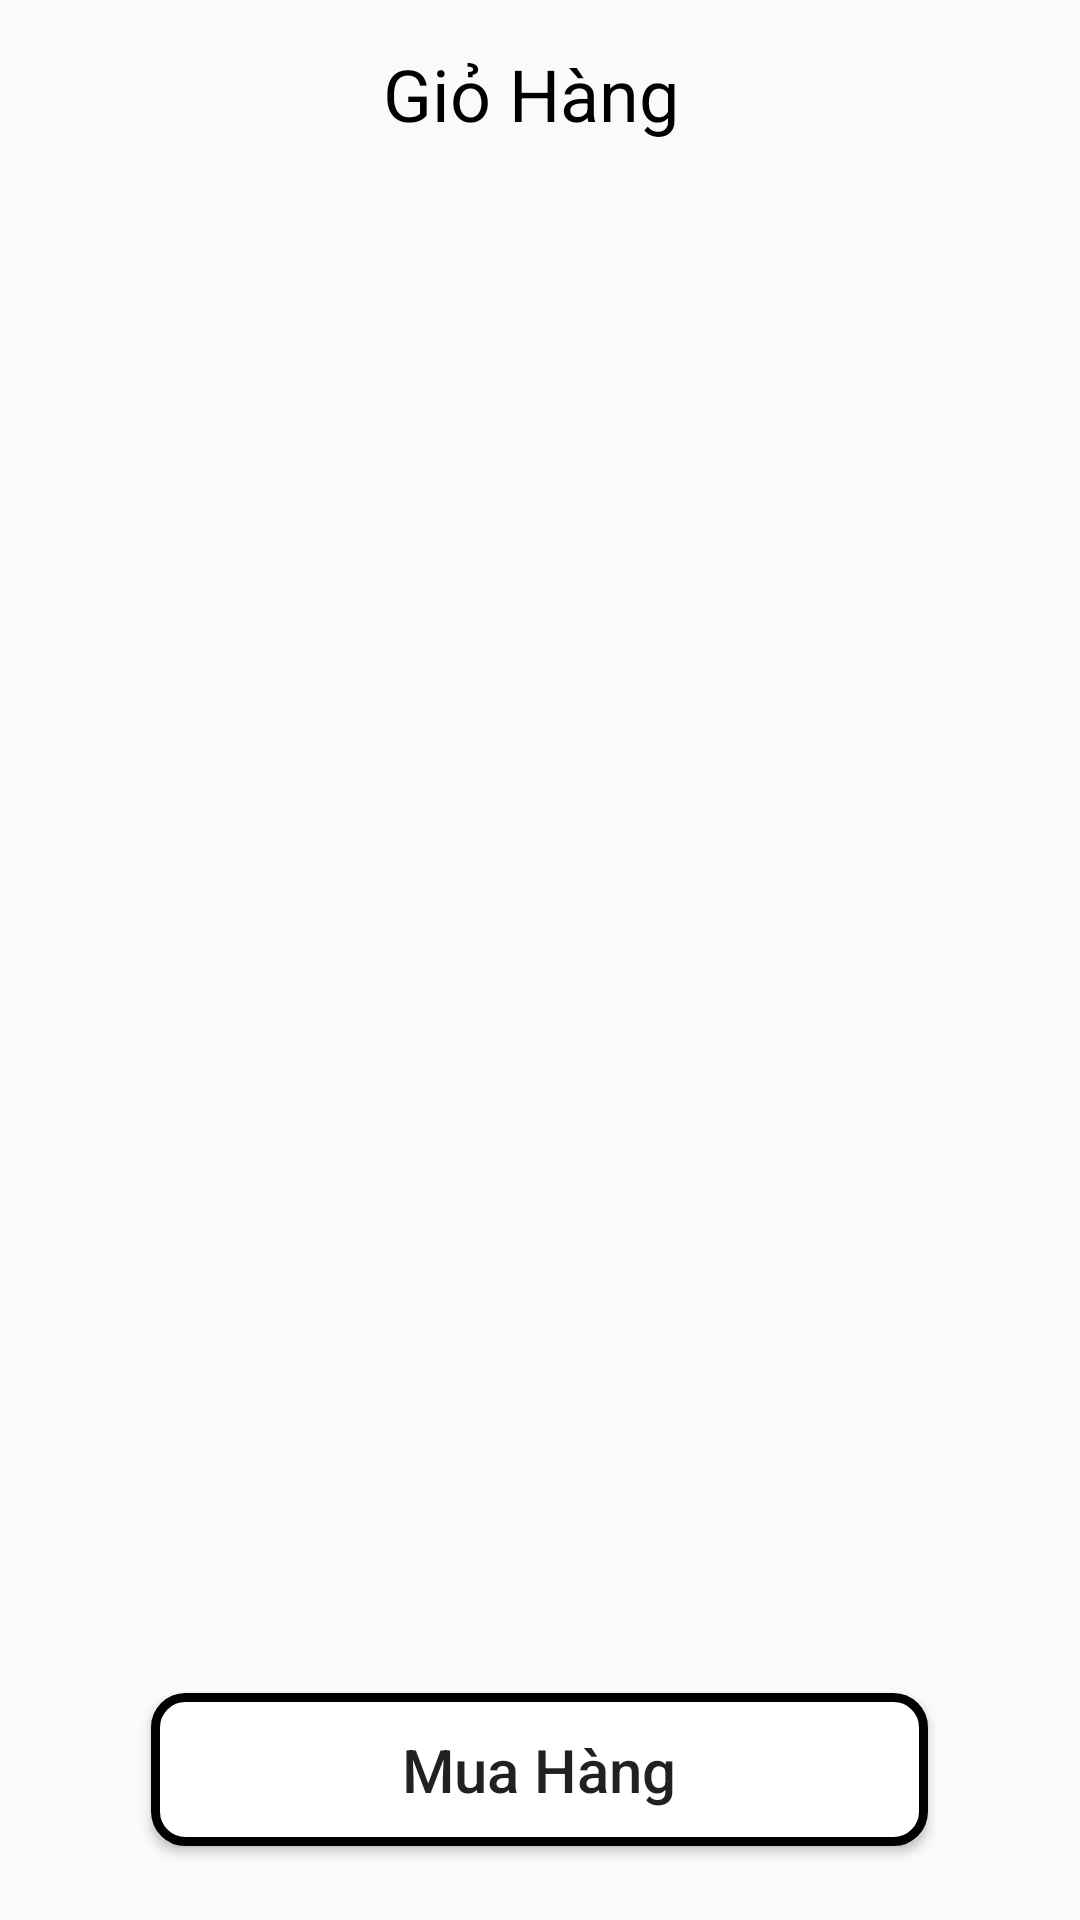

This screen was rendered from an Android layout file. Write that file and the resources it references.
<!-- AndroidManifest.xml: application theme Theme.SmartDealFireBase -->
<!-- res/layout/fragment_cart.xml -->
<?xml version="1.0" encoding="utf-8"?>
<FrameLayout xmlns:android="http://schemas.android.com/apk/res/android"
    xmlns:tools="http://schemas.android.com/tools"
    android:id="@+id/framelayourCart"
    android:layout_width="match_parent"
    android:layout_height="match_parent"
    tools:context=".Fragment.CartFragment">
<ScrollView
    android:layout_width="match_parent"
    android:layout_height="match_parent">
    <LinearLayout
        android:layout_width="match_parent"
        android:layout_height="match_parent"
        android:orientation="vertical">

        <LinearLayout
            android:layout_width="match_parent"
            android:layout_height="wrap_content"
            android:orientation="horizontal">
            <ImageView
                android:id="@+id/backcart"
                android:layout_width="21dp"
                android:layout_height="19dp"
                android:layout_marginTop="23dp"
                android:layout_marginLeft="23dp"
                android:src="@drawable/img">
            </ImageView>
            <TextView
                android:layout_width="match_parent"
                android:layout_height="wrap_content"
                android:gravity="center"
                android:layout_marginTop="15dp"
                android:layout_marginLeft="-50dp"
                android:text="Giỏ Hàng"
                android:textColor="@color/black"
                android:textSize="24dp">

            </TextView>
        </LinearLayout>

        <androidx.recyclerview.widget.RecyclerView
            android:id="@+id/rvGioHang"
            android:layout_width="match_parent"
            android:layout_height="wrap_content" />


    </LinearLayout>
</ScrollView>
    <Button
        android:id="@+id/btnBuyVoucherToCart"
        android:layout_gravity="center"
        android:layout_marginTop="270dp"
        android:layout_width="259dp"
        android:layout_height="51dp"
        android:textSize="20dp"
        android:background="@drawable/cc"
        android:text="Mua Hàng"
        android:textAllCaps="false"/>

</FrameLayout>
<!-- resources referenced by this layout -->
<resources>
  <color name="black">#FF000000</color>
  <!-- drawable cc (drawable) -->
  <?xml version="1.0" encoding="utf-8"?>
  <shape android:shape="rectangle" xmlns:android="http://schemas.android.com/apk/res/android">
  <corners android:radius="10dp"></corners>
      <stroke android:color="@color/black" android:width="3dp"></stroke>
      <solid android:color="@color/white"></solid>
  </shape>
  <style name="Theme.SmartDealFireBase" parent="Theme.AppCompat.DayNight.NoActionBar">
          
          <item name="colorPrimary">@color/purple_500</item>
          <item name="colorPrimaryVariant">@color/purple_700</item>
          <item name="colorOnPrimary">@color/white</item>
          
          <item name="colorSecondary">@color/teal_200</item>
          <item name="colorSecondaryVariant">@color/teal_700</item>
          <item name="colorOnSecondary">@color/black</item>
          
          <item name="android:statusBarColor">?attr/colorPrimaryVariant</item>
          
      </style>
  <color name="white">#FFFFFFFF</color>
  <color name="purple_500">#FF6200EE</color>
  <color name="purple_700">#FF3700B3</color>
  <color name="teal_200">#FF03DAC5</color>
  <color name="teal_700">#FF018786</color>
</resources>
